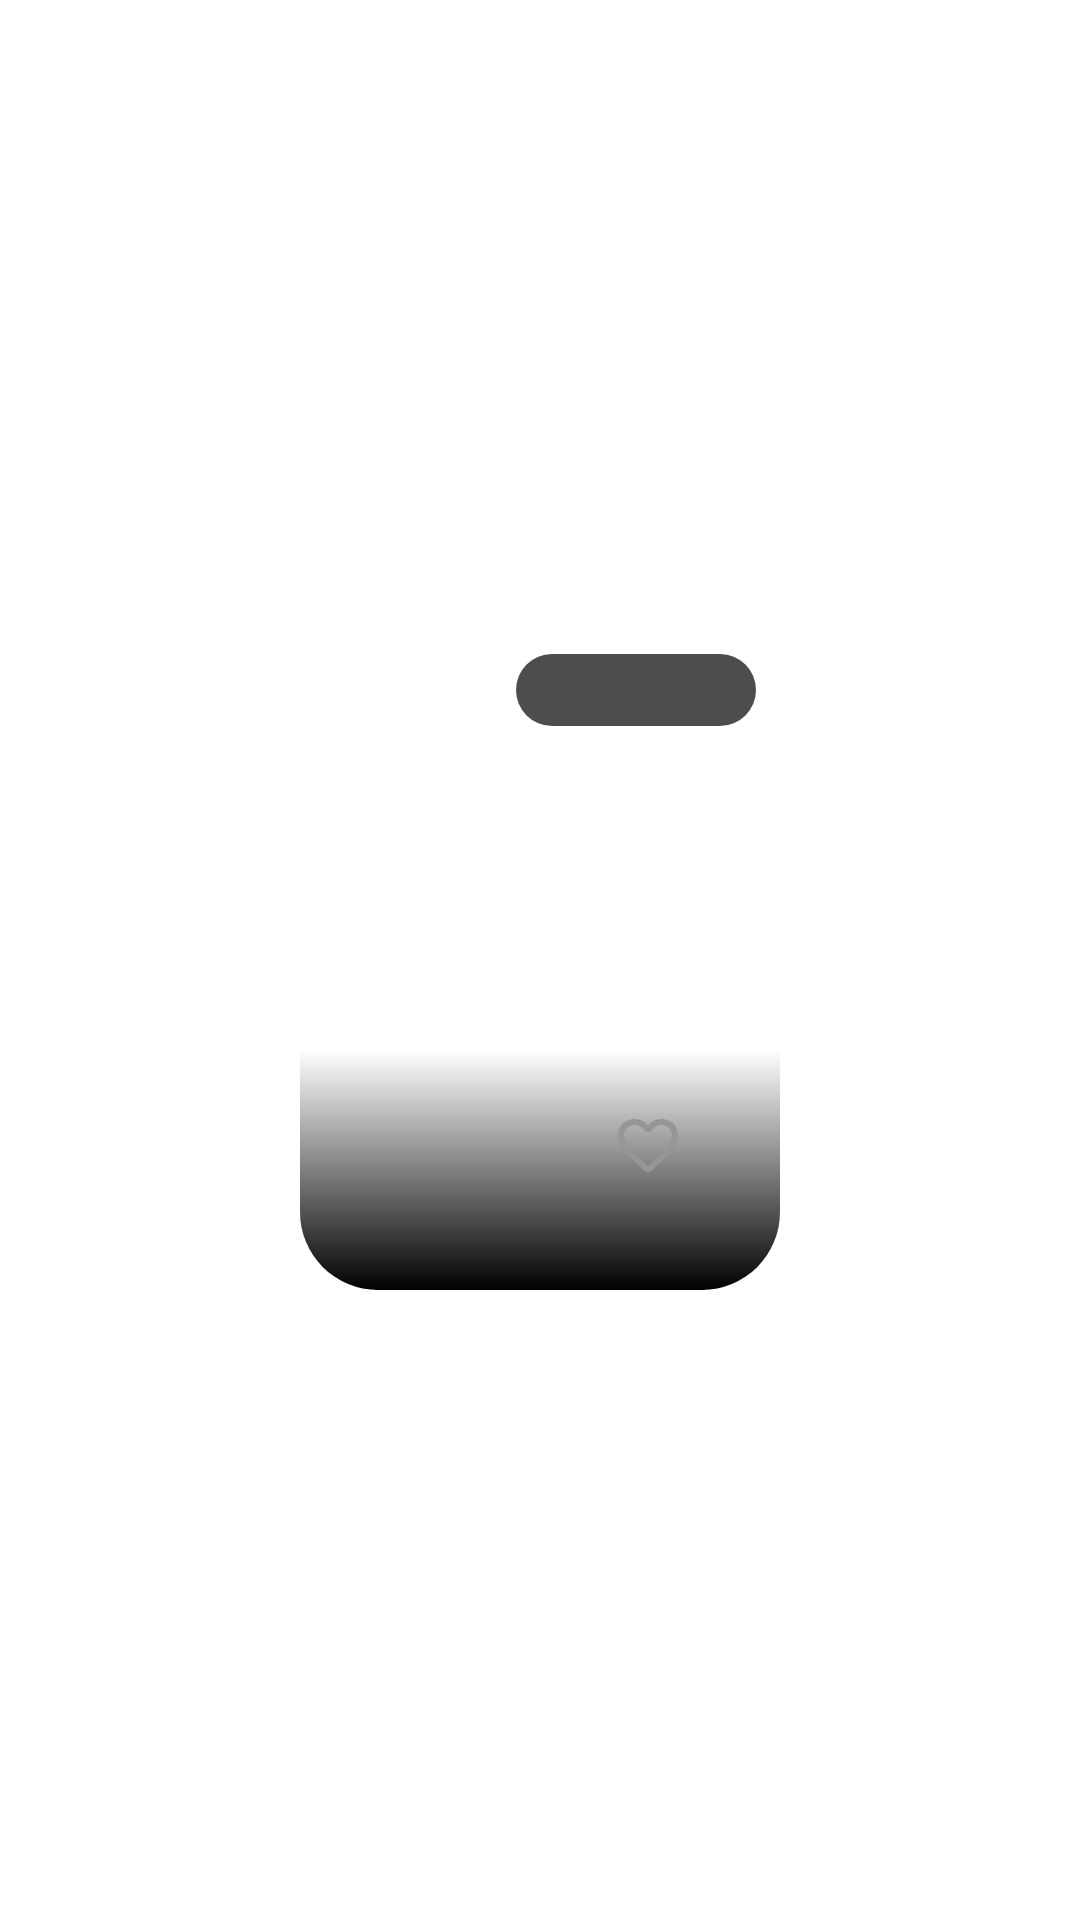

Reconstruct the res/layout file that produces this screen, plus the resources it refers to.
<!-- AndroidManifest.xml: application theme Theme.RealStateApp -->
<!-- res/layout/house_layout.xml -->
<?xml version="1.0" encoding="utf-8"?>
<androidx.constraintlayout.widget.ConstraintLayout xmlns:android="http://schemas.android.com/apk/res/android"
    xmlns:app="http://schemas.android.com/apk/res-auto"
    xmlns:tools="http://schemas.android.com/tools"
    android:layout_width="wrap_content"
    android:padding="8dp"
    android:layout_height="wrap_content">

    <androidx.cardview.widget.CardView
        android:id="@+id/cv_house"
        android:layout_width="160dp"
        android:layout_height="220dp"
        app:cardCornerRadius="26dp"
        app:cardElevation="0dp"
        app:layout_constraintBottom_toBottomOf="parent"
        app:layout_constraintEnd_toEndOf="parent"
        app:layout_constraintStart_toStartOf="parent"
        app:layout_constraintTop_toTopOf="parent">

        <androidx.constraintlayout.widget.ConstraintLayout
            android:layout_width="match_parent"
            android:layout_height="match_parent">


            <ImageView
                android:id="@+id/iv_house"
                android:layout_width="0dp"
                android:layout_height="0dp"
                android:scaleType="centerCrop"
                app:layout_constraintBottom_toBottomOf="parent"
                app:layout_constraintEnd_toEndOf="parent"
                app:layout_constraintStart_toStartOf="parent"
                app:layout_constraintTop_toTopOf="parent"
                tools:srcCompat="@tools:sample/avatars" />

            <View
                android:id="@+id/view"
                android:layout_width="0dp"
                android:layout_height="80dp"
                android:background="@drawable/background_graident"
                app:layout_constraintBottom_toBottomOf="parent"
                app:layout_constraintEnd_toEndOf="parent"
                app:layout_constraintStart_toStartOf="parent" />

            <View
                android:id="@+id/priceOverlay"
                android:layout_width="80dp"
                android:layout_height="24dp"
                android:layout_marginTop="8dp"
                android:layout_marginEnd="8dp"
                android:alpha="0.7"
                android:background="@drawable/curve_background"
                app:layout_constraintEnd_toEndOf="parent"
                app:layout_constraintTop_toTopOf="parent" />

            <TextView
                android:id="@+id/tv_price"
                android:layout_width="wrap_content"
                android:layout_height="wrap_content"
                android:ellipsize="end"
                android:fontFamily="@font/nunito"
                android:maxLines="1"
                android:textColor="@color/cream_white"
                app:layout_constraintBottom_toBottomOf="@+id/priceOverlay"
                app:layout_constraintEnd_toEndOf="@+id/priceOverlay"
                app:layout_constraintStart_toStartOf="@+id/priceOverlay"
                app:layout_constraintTop_toTopOf="@+id/priceOverlay" />

            <TextView
                android:id="@+id/tv_title"
                android:layout_width="0dp"
                android:layout_height="wrap_content"
                android:layout_marginStart="8dp"
                android:layout_marginTop="8dp"
                android:layout_marginEnd="8dp"
                android:ellipsize="end"
                android:fontFamily="@font/nunito_bold"
                android:maxLines="1"
                android:textColor="@color/cream_white"
                android:textSize="16sp"
                app:layout_constraintEnd_toStartOf="@+id/cb_liked"
                app:layout_constraintStart_toStartOf="@+id/view"
                app:layout_constraintTop_toTopOf="@+id/view" />

            <CheckBox
                android:id="@+id/cb_liked"
                android:layout_width="wrap_content"
                android:layout_height="wrap_content"
                android:layout_marginTop="8dp"
                android:layout_marginEnd="8dp"
                android:button="@drawable/selector_favorite_item"
                android:gravity="center"
                app:layout_constraintEnd_toEndOf="parent"
                app:layout_constraintTop_toTopOf="@+id/view"
                app:useMaterialThemeColors="false" />

            <TextView
                android:id="@+id/tv_address"
                android:layout_width="0dp"
                android:layout_height="wrap_content"
                android:layout_marginStart="8dp"
                android:layout_marginEnd="8dp"
                android:layout_marginBottom="12dp"
                android:ellipsize="end"
                android:fontFamily="@font/nunito"
                android:maxLines="1"
                android:textColor="@color/cream_white"
                android:textSize="12sp"
                app:layout_constraintBottom_toBottomOf="parent"
                app:layout_constraintEnd_toStartOf="@+id/cb_liked"
                app:layout_constraintStart_toStartOf="@+id/view"
                app:layout_constraintTop_toBottomOf="@+id/tv_title"
                app:layout_constraintVertical_bias="0.13" />
        </androidx.constraintlayout.widget.ConstraintLayout>
    </androidx.cardview.widget.CardView>

</androidx.constraintlayout.widget.ConstraintLayout>
<!-- resources referenced by this layout -->
<resources>
  <color name="cream_white">#f6f6f6</color>
  <!-- drawable background_graident (drawable) -->
  <?xml version="1.0" encoding="utf-8"?>
  <selector xmlns:android="http://schemas.android.com/apk/res/android">
      <item>
          <shape>
              <gradient
                  android:angle="270"
                  android:startColor="#0000ffff"
                  android:endColor="@color/black"
                  android:type="linear" />
          </shape>
      </item>
  </selector>
  <!-- drawable curve_background (drawable-hdpi) -->
  <?xml version="1.0" encoding="utf-8"?>
  <shape xmlns:android="http://schemas.android.com/apk/res/android"
      android:shape="rectangle"
      android:tint="@color/black">
      <corners android:radius="60dp"/>
  </shape>
  <!-- drawable selector_favorite_item (drawable) -->
  <?xml version="1.0" encoding="utf-8"?>
  <selector xmlns:android="http://schemas.android.com/apk/res/android">
  
      <item
          android:drawable="@drawable/ic_favorite_unfilled"
          android:state_checked="false" />
  
      <item
          android:drawable="@drawable/ic_favorite_filled"
          android:state_checked="true" />
  
      <item android:drawable="@drawable/ic_favorite_unfilled" />
  
  </selector>
  <style name="Theme.RealStateApp" parent="Theme.MaterialComponents.DayNight.NoActionBar">
          
          <item name="colorPrimary">@color/cream_black</item>
          <item name="colorPrimaryVariant">@color/purple_700</item>
          <item name="colorOnPrimary">@color/white</item>
          
          <item name="colorSecondary">@color/teal_200</item>
          <item name="colorSecondaryVariant">@color/teal_700</item>
          <item name="colorOnSecondary">@color/black</item>
          
          <item name="android:statusBarColor" tools:targetApi="l">@color/black</item>
          
      </style>
  <color name="black">#FF000000</color>
  <!-- drawable ic_favorite_unfilled (drawable) -->
  <vector xmlns:android="http://schemas.android.com/apk/res/android"
      android:width="24dp"
      android:height="24dp"
      android:viewportWidth="24"
      android:viewportHeight="24">
    <path
        android:pathData="M19.66,3.99c-2.64,-1.8 -5.9,-0.96 -7.66,1.1 -1.76,-2.06 -5.02,-2.91 -7.66,-1.1 -1.4,0.96 -2.28,2.58 -2.34,4.29 -0.14,3.88 3.3,6.99 8.55,11.76l0.1,0.09c0.76,0.69 1.93,0.69 2.69,-0.01l0.11,-0.1c5.25,-4.76 8.68,-7.87 8.55,-11.75 -0.06,-1.7 -0.94,-3.32 -2.34,-4.28zM12.1,18.55l-0.1,0.1 -0.1,-0.1C7.14,14.24 4,11.39 4,8.5 4,6.5 5.5,5 7.5,5c1.54,0 3.04,0.99 3.57,2.36h1.87C13.46,5.99 14.96,5 16.5,5c2,0 3.5,1.5 3.5,3.5 0,2.89 -3.14,5.74 -7.9,10.05z"
        android:fillColor="@color/cream_gray"/>
  </vector>
  <!-- drawable ic_favorite_filled (drawable) -->
  <vector xmlns:android="http://schemas.android.com/apk/res/android"
      android:width="24dp"
      android:height="24dp"
      android:viewportWidth="24"
      android:viewportHeight="24">
    <path
        android:pathData="M13.35,20.13c-0.76,0.69 -1.93,0.69 -2.69,-0.01l-0.11,-0.1C5.3,15.27 1.87,12.16 2,8.28c0.06,-1.7 0.93,-3.33 2.34,-4.29 2.64,-1.8 5.9,-0.96 7.66,1.1 1.76,-2.06 5.02,-2.91 7.66,-1.1 1.41,0.96 2.28,2.59 2.34,4.29 0.14,3.88 -3.3,6.99 -8.55,11.76l-0.1,0.09z"
        android:fillColor="@color/red"/>
  </vector>
  <color name="cream_black">#121212</color>
  <color name="purple_700">#FF3700B3</color>
  <color name="white">#FFFFFFFF</color>
  <color name="teal_200">#FF03DAC5</color>
  <color name="teal_700">#FF018786</color>
  <color name="cream_gray">#979696</color>
  <color name="red">#ff0000</color>
</resources>
